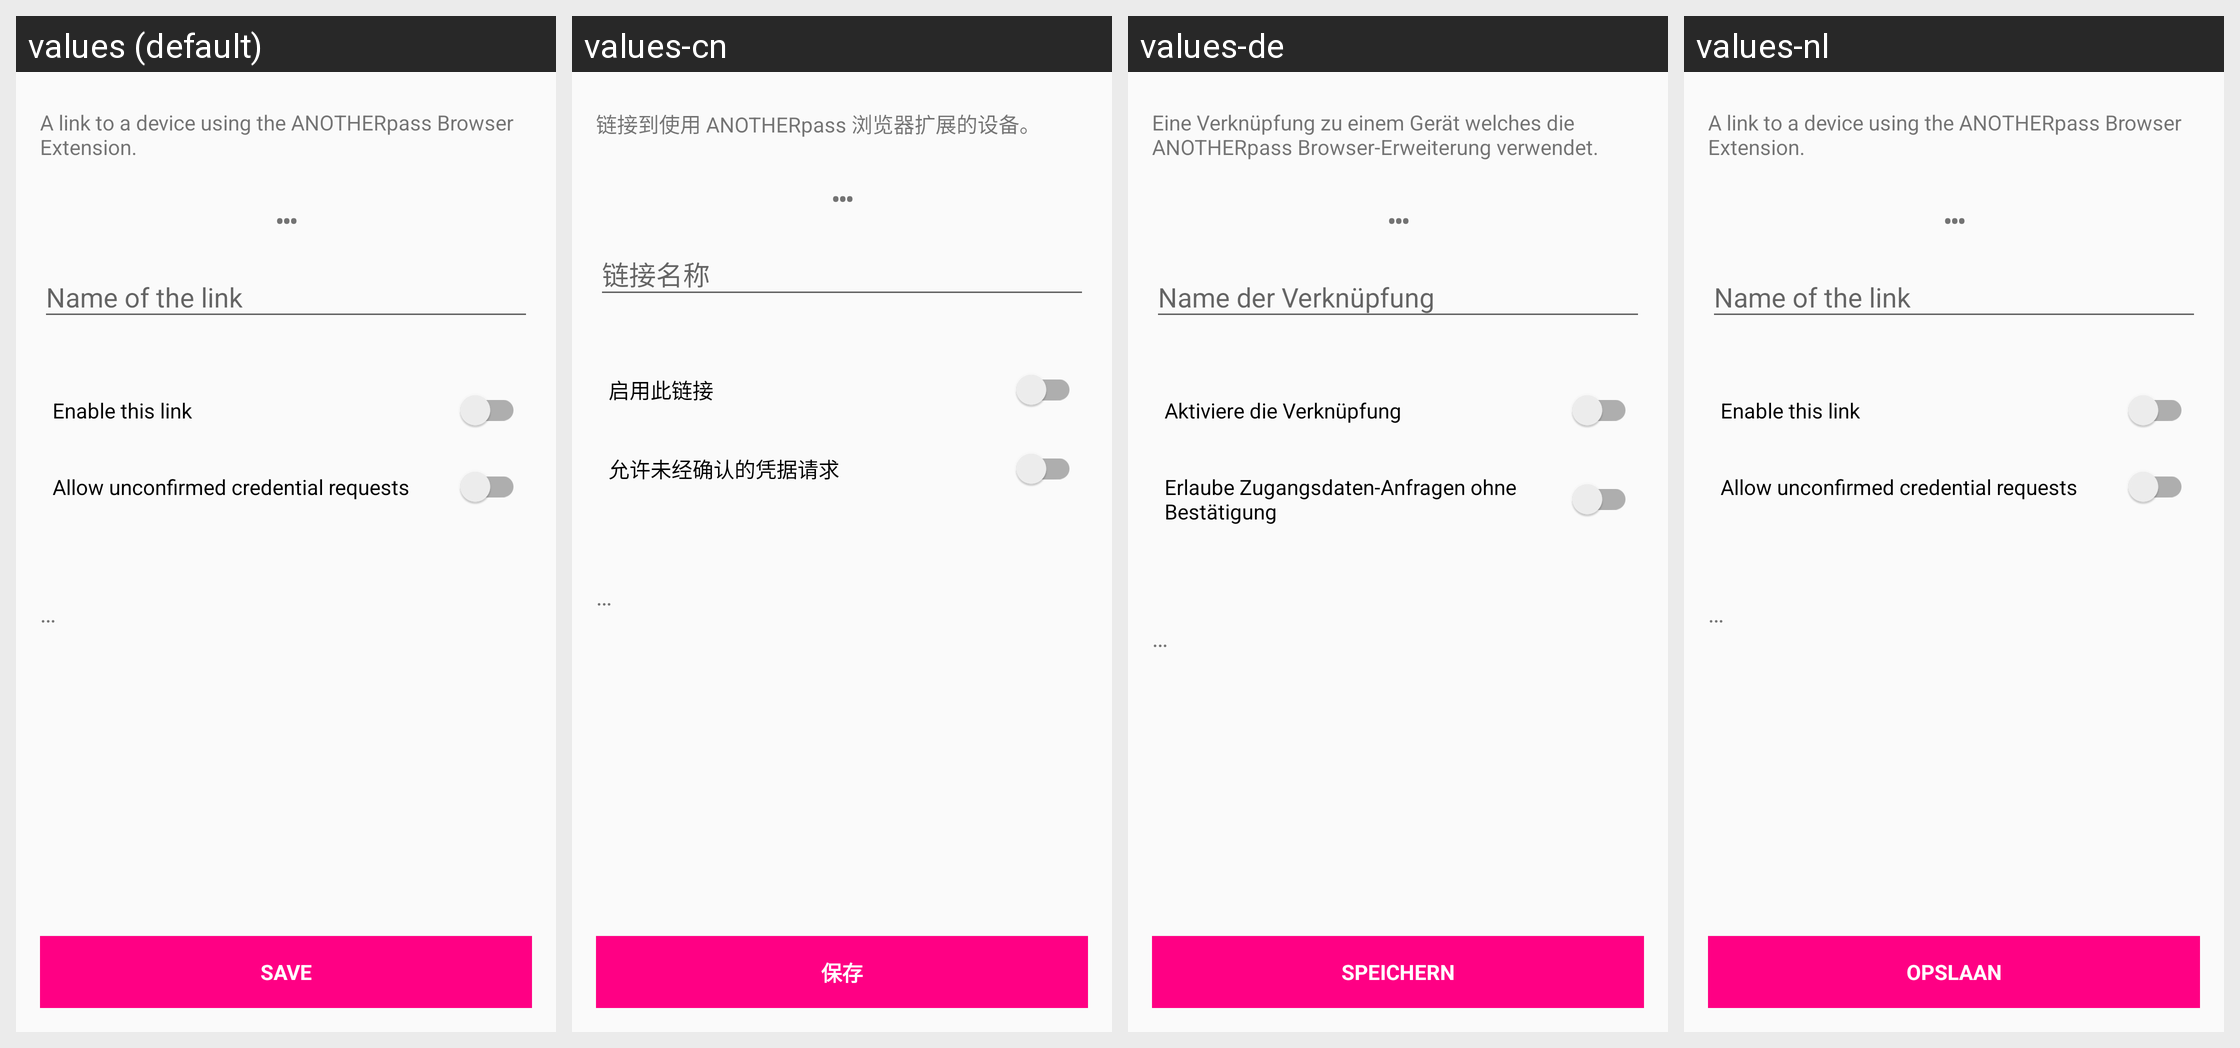

The same Android screen rendered under several of its app's locales, left to right. List the strings drawn on it with the default value and each locale's translation.
Android screen res/layout/activity_edit_web_extension.xml rendered under 4 locales, left to right: values (default), values-cn, values-de, values-nl. Device: Nexus 5 (rendered at 1080×1920; each locale shown at half size, 540×960, under a caption strip naming it); theme Theme.YetAnotherPasswordManager.
Strings drawn on this screen, with the default value and each locale's value (text and hints the layout hard-codes, and strings that could not be matched under every locale, appear in the picture but are not listed):

edit_link_webextension_description
  values: A link to a device using the ANOTHERpass Browser Extension.
  values-cn: 链接到使用 ANOTHERpass 浏览器扩展的设备。
  values-de: Eine Verknüpfung zu einem Gerät welches die ANOTHERpass Browser-Erweiterung verwendet.
  values-nl: A link to a device using the ANOTHERpass Browser Extension.

nothing_placeholder
  values: …
  values-cn: …
  values-de: …  [not translated; the default value is used]
  values-nl: …  [not translated; the default value is used]

edit_link_webextension_enable
  values: Enable this link
  values-cn: 启用此链接
  values-de: Aktiviere die Verknüpfung
  values-nl: Enable this link

edit_link_webextension_allow_unconfirmed
  values: Allow unconfirmed credential requests
  values-cn: 允许未经确认的凭据请求
  values-de: Erlaube Zugangsdaten-Anfragen ohne Bestätigung
  values-nl: Allow unconfirmed credential requests

button_save
  values: Save
  values-cn: 保存
  values-de: Speichern
  values-nl: Opslaan
